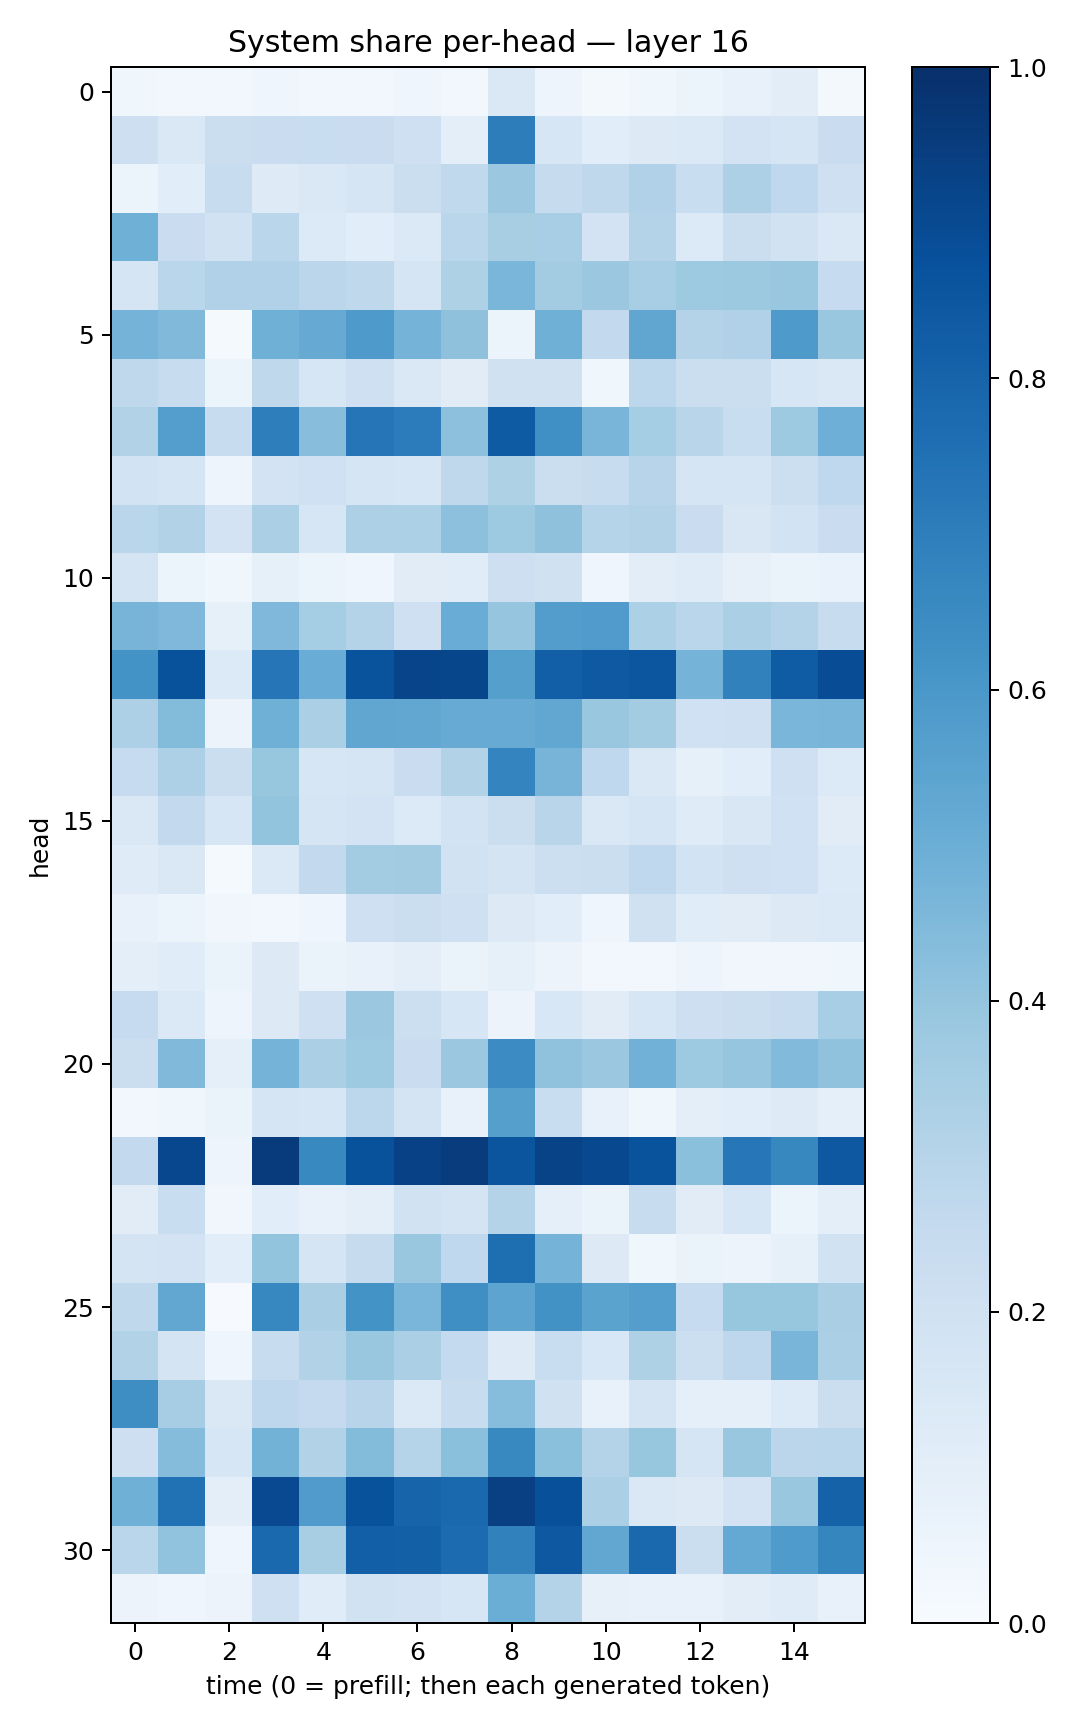

Source data for this figure (header and first rows):
0.039047398, 0.029793028, 0.02734494, 0.040348805, 0.026391884, 0.030824311, 0.04000652, 0.029832782, 0.14468934, 0.047772694, 0.020594845, 0.03583922, 0.06094207, 0.073678516, 0.10546744, 0.021437699
0.213, 0.1435, 0.2239, 0.2284, 0.2326, 0.2289, 0.2068, 0.09685, 0.7019, 0.1605, 0.1061, 0.1303, 0.1384, 0.1798, 0.1699, 0.2286
0.05968, 0.1063, 0.2356, 0.1238, 0.1474, 0.1664, 0.2226, 0.2646, 0.3794, 0.2447, 0.2709, 0.3182, 0.2331, 0.3277, 0.2667, 0.2104
0.4918, 0.2289, 0.1878, 0.2887, 0.1344, 0.107, 0.1404, 0.2864, 0.3435, 0.3466, 0.1805, 0.3076, 0.1361, 0.2239, 0.195, 0.1464
0.1709, 0.2867, 0.3201, 0.3185, 0.2827, 0.2712, 0.1642, 0.3234, 0.4614, 0.3586, 0.38, 0.3448, 0.3749, 0.3753, 0.3857, 0.2499
0.4754, 0.4467, 0.01467, 0.4886, 0.5151, 0.5866, 0.4755, 0.4138, 0.05409, 0.4901, 0.2616, 0.5319, 0.3081, 0.318, 0.5862, 0.3854
0.2727, 0.2349, 0.05422, 0.2731, 0.1627, 0.2076, 0.1455, 0.1122, 0.1968, 0.1961, 0.03611, 0.2787, 0.2254, 0.2249, 0.1574, 0.1451
0.3122, 0.5671, 0.2354, 0.6978, 0.4272, 0.7288, 0.706, 0.4142, 0.8352, 0.6322, 0.467, 0.3522, 0.2917, 0.2343, 0.3716, 0.496
0.1853, 0.1645, 0.0499, 0.1833, 0.202, 0.17, 0.1595, 0.2704, 0.3208, 0.2261, 0.2384, 0.294, 0.1662, 0.1673, 0.2181, 0.2663
0.2864, 0.3153, 0.1808, 0.3337, 0.161, 0.3278, 0.3283, 0.4155, 0.3714, 0.4138, 0.3023, 0.314, 0.2284, 0.1517, 0.1849, 0.2301
0.1735, 0.05417, 0.03532, 0.08288, 0.06045, 0.04528, 0.1101, 0.1165, 0.2144, 0.1977, 0.03938, 0.1032, 0.1205, 0.08126, 0.06612, 0.06726
0.4721, 0.4494, 0.08412, 0.4497, 0.3541, 0.3064, 0.2085, 0.5058, 0.3948, 0.5716, 0.5792, 0.3285, 0.2864, 0.3324, 0.3057, 0.2382
0.6176, 0.8691, 0.135, 0.7318, 0.5073, 0.8655, 0.9182, 0.9132, 0.5657, 0.8165, 0.842, 0.8551, 0.4765, 0.6874, 0.8319, 0.8871
0.3245, 0.4401, 0.0574, 0.4901, 0.3331, 0.5324, 0.529, 0.5103, 0.5113, 0.5295, 0.385, 0.3562, 0.2026, 0.2075, 0.4642, 0.4654
0.248, 0.3257, 0.2193, 0.3936, 0.1583, 0.1653, 0.2295, 0.3153, 0.6729, 0.4722, 0.2693, 0.1416, 0.08482, 0.1073, 0.2041, 0.1331
0.1468, 0.2608, 0.1574, 0.4013, 0.1689, 0.1815, 0.1359, 0.1844, 0.2224, 0.2895, 0.1437, 0.1717, 0.1192, 0.1509, 0.201, 0.113
0.1175, 0.1445, 0.01549, 0.1368, 0.2585, 0.3569, 0.3595, 0.1931, 0.1721, 0.2163, 0.2254, 0.2661, 0.1874, 0.2054, 0.2017, 0.1359
0.07263, 0.06176, 0.03269, 0.02977, 0.04432, 0.2093, 0.2197, 0.2036, 0.1255, 0.108, 0.04086, 0.1963, 0.1144, 0.1132, 0.1279, 0.1386
0.09667, 0.1169, 0.06277, 0.1252, 0.06311, 0.0736, 0.09661, 0.06303, 0.08551, 0.05759, 0.02925, 0.03121, 0.04743, 0.0313, 0.0327, 0.03734
0.2494, 0.137, 0.05057, 0.1328, 0.2035, 0.3798, 0.2166, 0.1641, 0.05577, 0.1531, 0.1111, 0.1604, 0.211, 0.225, 0.2387, 0.3454
0.225, 0.4484, 0.08609, 0.475, 0.334, 0.3722, 0.2301, 0.3799, 0.6461, 0.4088, 0.3793, 0.4829, 0.3716, 0.3974, 0.4436, 0.4081
0.02801, 0.037, 0.06402, 0.1673, 0.1609, 0.2779, 0.1785, 0.07573, 0.5659, 0.2329, 0.07674, 0.03838, 0.09561, 0.1081, 0.1212, 0.08812
0.261, 0.9087, 0.04744, 0.9543, 0.6586, 0.8677, 0.9317, 0.9513, 0.8562, 0.9251, 0.9055, 0.8645, 0.4185, 0.7237, 0.6628, 0.847
0.1094, 0.2307, 0.03256, 0.1057, 0.074, 0.09525, 0.1879, 0.1786, 0.3077, 0.09174, 0.06445, 0.2346, 0.1102, 0.1608, 0.06005, 0.09867
0.1766, 0.1834, 0.1058, 0.3989, 0.1678, 0.2453, 0.3841, 0.2685, 0.7604, 0.4751, 0.1326, 0.03651, 0.06508, 0.05773, 0.08376, 0.1918
0.2699, 0.5294, 0.007526, 0.6648, 0.3377, 0.6208, 0.4634, 0.6351, 0.5392, 0.6224, 0.5476, 0.568, 0.2473, 0.3924, 0.3941, 0.3375
0.3127, 0.1743, 0.04354, 0.2348, 0.3118, 0.386, 0.3349, 0.2571, 0.1231, 0.2343, 0.1536, 0.3239, 0.2163, 0.2765, 0.4668, 0.3329
0.6406, 0.3485, 0.1454, 0.2745, 0.2511, 0.2968, 0.1374, 0.2388, 0.4313, 0.1989, 0.07598, 0.172, 0.08656, 0.09045, 0.1337, 0.224
0.2131, 0.4337, 0.1629, 0.4803, 0.3158, 0.4392, 0.2974, 0.4207, 0.6596, 0.4195, 0.3074, 0.3935, 0.1679, 0.3902, 0.2843, 0.2859
0.4908, 0.7497, 0.1004, 0.9007, 0.5807, 0.8706, 0.8007, 0.7837, 0.9358, 0.8752, 0.3357, 0.1416, 0.1283, 0.1834, 0.3864, 0.807
0.2855, 0.4039, 0.04649, 0.7803, 0.3407, 0.8191, 0.8152, 0.7721, 0.6842, 0.8454, 0.5285, 0.7798, 0.2256, 0.522, 0.5855, 0.6683
0.05735, 0.04372, 0.05551, 0.2038, 0.1135, 0.1898, 0.1829, 0.1575, 0.5015, 0.307, 0.07837, 0.0743, 0.07224, 0.103, 0.1205, 0.07343
